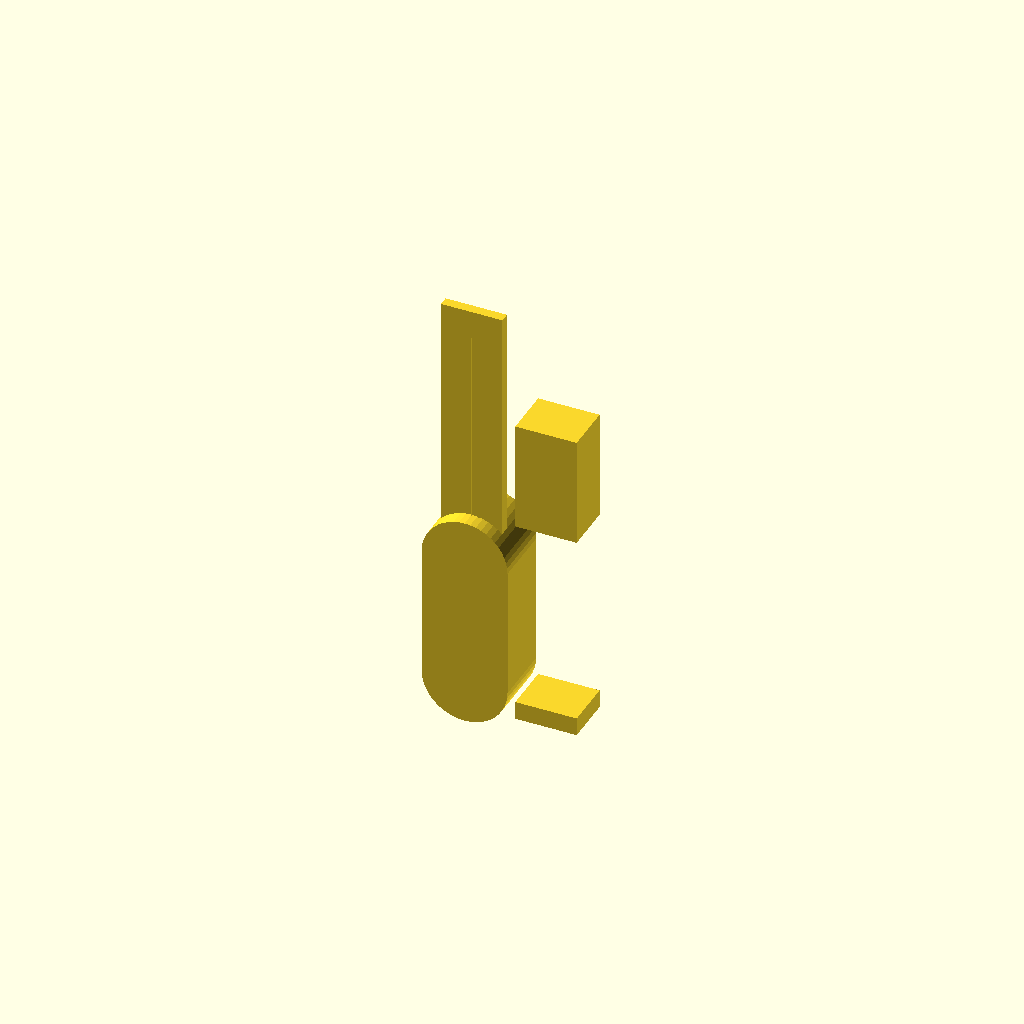
Cell 1: the model at its default parameters.
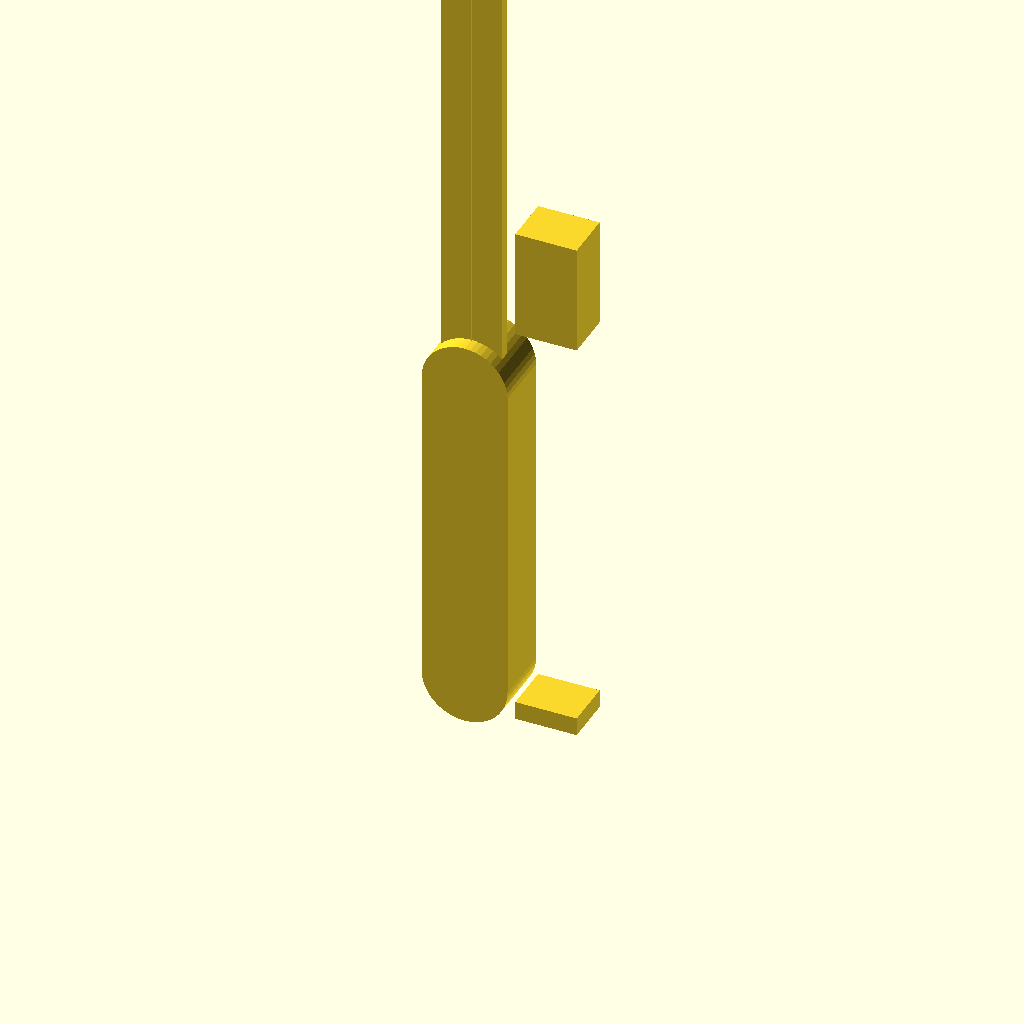
Cell 2 — overall_height_mm set to 7000, the other parameters unchanged.
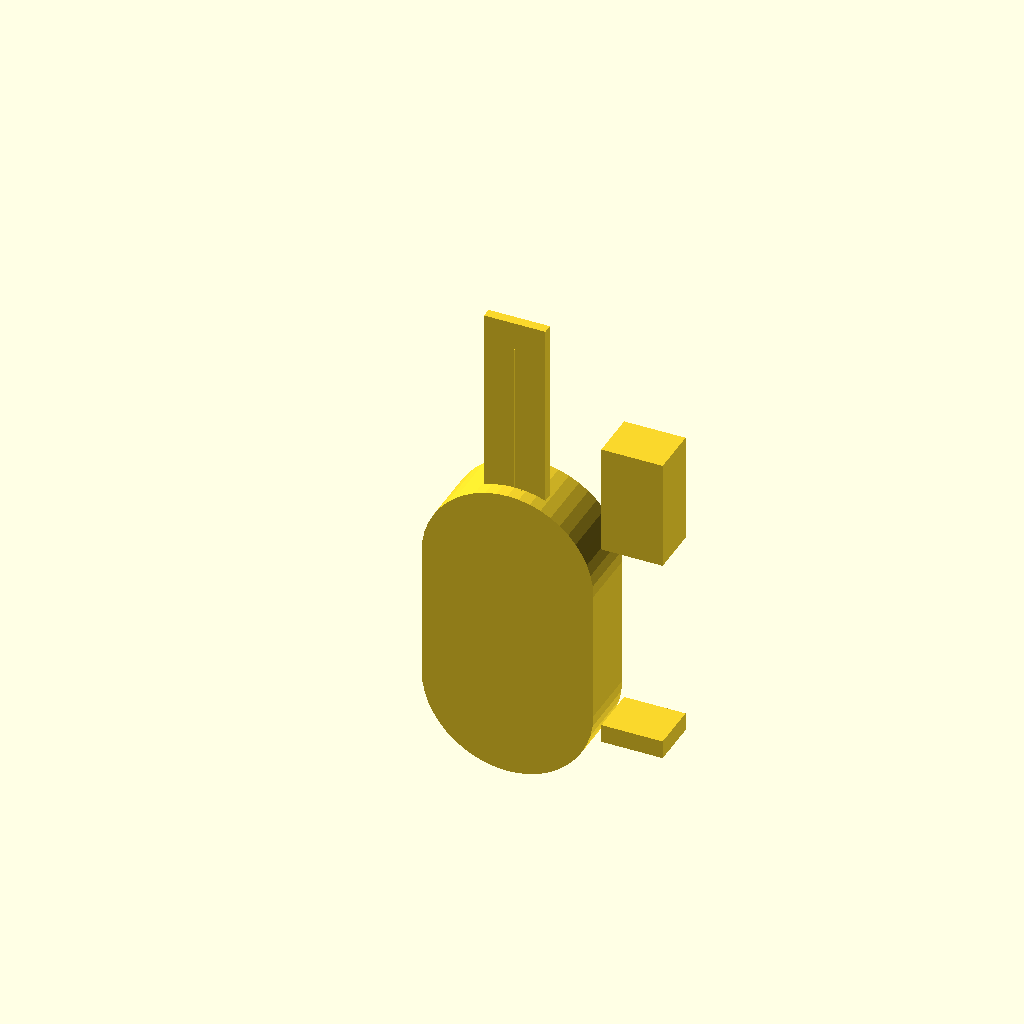
Cell 3: body_width_mm = 1400 (everything else at default).
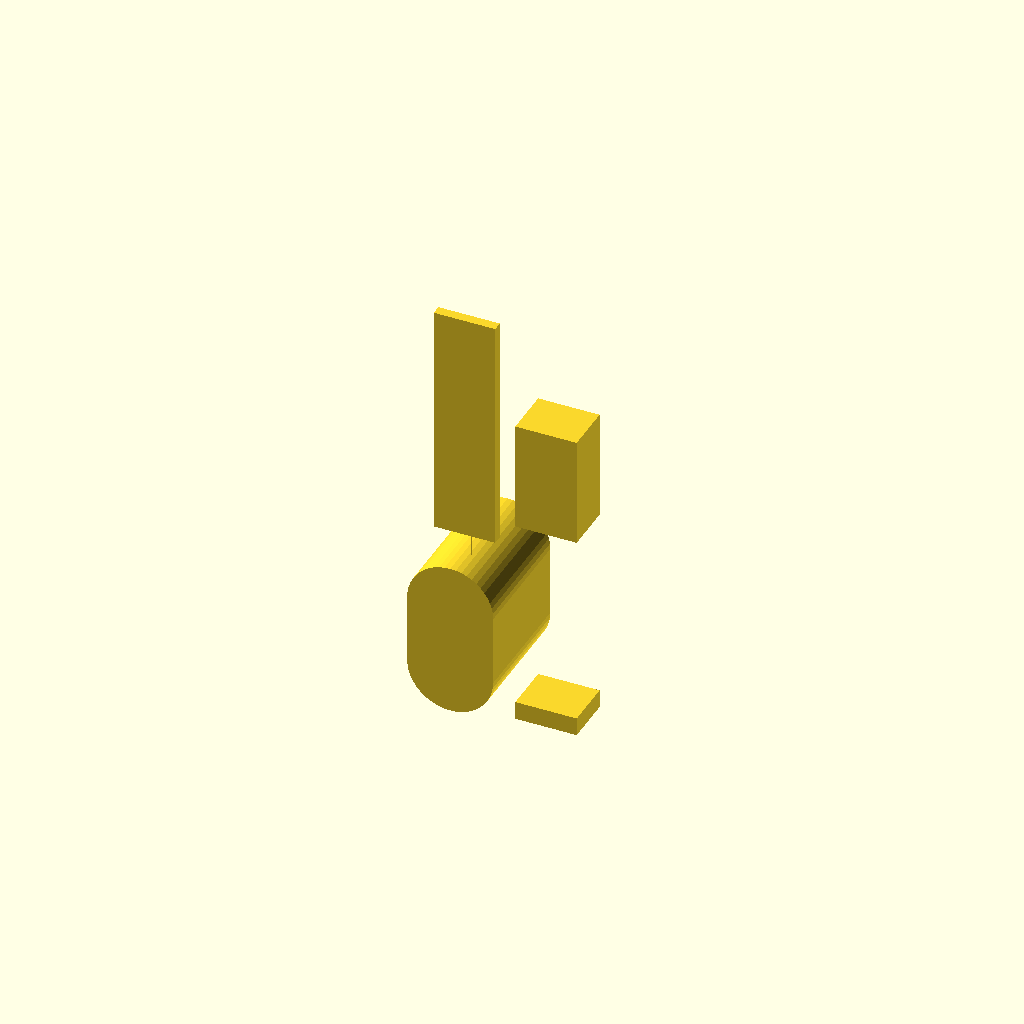
Cell 4 — body_depth_mm set to 1000, the other parameters unchanged.
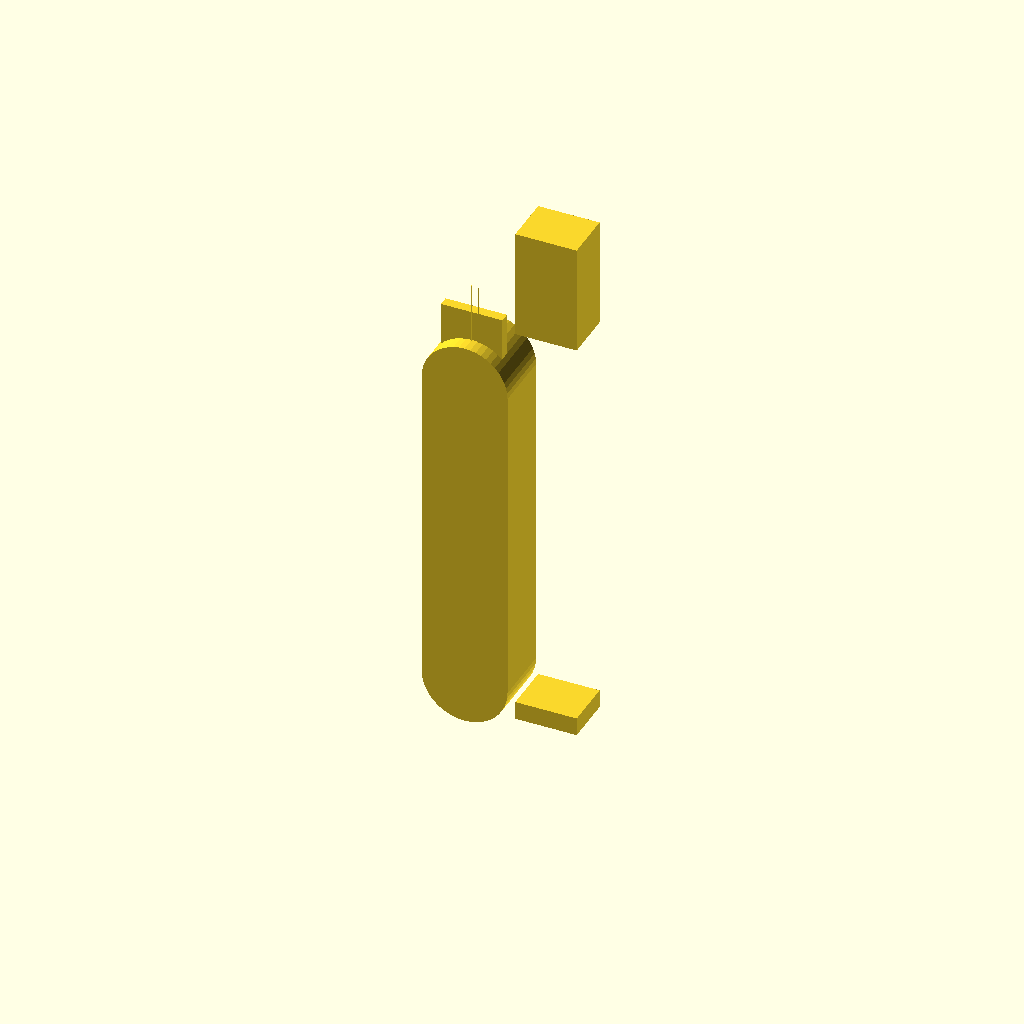
Cell 5 — body_frac set to 0.9, the other parameters unchanged.
One fixed orthographic camera (rotation 55°, 0°, 25°; colour scheme Cornfield) for every cell.
Source of the model, cad/octobass.scad:
// Octobass — parametric STRUCTURAL-ENVELOPE scaffold (concept-only packet).
//
// Authority: pending_measurement. NOT fabrication authority.
// ---------------------------------------------------------------------------
// HONESTY BOUNDARY (read before using any value here):
//   This packet is deliberately NON-DIMENSIONAL. README.md, design.md,
//   bom.csv, cut-list.csv, and parametric-design.csv release NO absolute
//   dimensions — every parameter (scale_length, linkage_ratio,
//   stop_position_ratio, ...) is `pending_measurement` / "No absolute value
//   assigned". Therefore EVERY numeric leaf value below is a RENDER-ONLY
//   PLACEHOLDER chosen only so the envelope draws; NONE is a design, tuning,
//   force, or fabrication authority. Placeholders are tagged `// PLACEHOLDER`.
//   The DOCUMENTED content this file honestly encodes is the set of SYMBOLIC
//   RELATIONSHIPS from parametric-design.csv (stop_position_ratio,
//   stop_contact_travel, linkage_ratio, lost_motion_budget) — expressed as
//   formulas, not baked values.
//   Mechanism detail (lever/pedal internals, bell-crank geometry, stop contact
//   heads) is intentionally OUT OF SCOPE — see design.md.
// ---------------------------------------------------------------------------
// Units: millimeters.

/* [Overall envelope — overall_height_concept (PLACEHOLDER)] */
overall_height_mm  = 3500;  // PLACEHOLDER giant sub-contrabass height (no value assigned)
body_width_mm      = 700;   // PLACEHOLDER lower-bout width
body_depth_mm      = 500;   // PLACEHOLDER body depth
body_frac          = 0.45;  // PLACEHOLDER body height as fraction of overall
wall_thk_mm        = 25;    // PLACEHOLDER plate/wall thickness

/* [String plan — string_count_concept = 3 (prompt), scale_length PLACEHOLDER] */
string_count       = 3;     // prompt-supplied concept constraint (family)
string_spacing_mm  = 60;    // PLACEHOLDER string spacing at bridge
scale_frac         = 0.8;   // PLACEHOLDER scale length as fraction of overall

/* [Stopping mechanism envelope — parametric-design.csv, all PLACEHOLDER] */
stop_position_ratio   = 0.5;  // PLACEHOLDER stop_position/scale_length (symbolic)
string_clearance_mm   = 20;   // PLACEHOLDER clearance to string
contact_displace_mm   = 15;   // PLACEHOLDER required contact displacement
player_input_travel_mm= 120;  // PLACEHOLDER lever/pedal input travel
lever_bank_height_mm  = 900;  // PLACEHOLDER hand-lever bank envelope height
pedal_bank_depth_mm   = 400;  // PLACEHOLDER foot-pedal bank envelope depth

/* [Frame / bow envelope — PLACEHOLDER] */
frame_width_mm     = 500;   // PLACEHOLDER mechanism support frame width
bow_clear_mm       = 300;   // PLACEHOLDER bow swept clearance envelope

// ---------------------------------------------------------------------------
// Derived geometry — DOCUMENTED symbolic relationships as formulas
// (parametric-design.csv). Honest, source-traceable part of the model.
// ---------------------------------------------------------------------------

scale_length_mm = overall_height_mm * scale_frac;

// stop_position = stop_position_ratio * scale_length.
function stop_position(ratio, scale) = ratio * scale;
stop_pos_mm = stop_position(stop_position_ratio, scale_length_mm);

// stop_contact_travel = clearance_to_string + required_contact_displacement.
function stop_contact_travel(clear, disp) = clear + disp;
stop_travel_mm = stop_contact_travel(string_clearance_mm, contact_displace_mm);

// linkage_ratio = stop_output_travel / player_input_travel.
function linkage_ratio(out, inp) = out / inp;
L_ratio = linkage_ratio(stop_travel_mm, player_input_travel_mm);

// lost_motion_budget = input_motion - effective_stop_motion (placeholder 0.1).
lost_motion_mm = player_input_travel_mm * 0.1;  // PLACEHOLDER 10% budget

body_height_mm = overall_height_mm * body_frac;

module body_shell() {
  // Oversized bowed-bass body near the base of the standing instrument.
  difference() {
    hull() {
      for (z = [body_depth_mm/2, body_height_mm - body_depth_mm/2])
        translate([body_width_mm/2, 0, z])
          rotate([-90,0,0]) cylinder(h = body_depth_mm, r = body_width_mm/2, $fn=48, center=true);
    }
    translate([0, 0, 0])
      hull() {
        for (z = [body_depth_mm/2 + wall_thk_mm, body_height_mm - body_depth_mm/2 - wall_thk_mm])
          translate([body_width_mm/2, 0, z])
            rotate([-90,0,0]) cylinder(h = body_depth_mm - 2*wall_thk_mm, r = body_width_mm/2 - wall_thk_mm, $fn=48, center=true);
      }
  }
}

module neck_and_strings() {
  // Extended neck/support head rising to overall height; 3 string lanes.
  translate([body_width_mm/2 - frame_width_mm/2, -body_depth_mm/4, body_height_mm])
    cube([frame_width_mm, 80, overall_height_mm - body_height_mm]);
  for (i = [0 : string_count-1])
    translate([body_width_mm/2 - (string_count-1)*string_spacing_mm/2 + i*string_spacing_mm,
               -body_depth_mm/4 - 10, body_height_mm*0.3])
      cube([3, 3, scale_length_mm]);   // PLACEHOLDER string standoff
}

module stop_mechanism_envelope() {
  // Lever bank (hand height) + pedal bank (floor) as reserved volumes only.
  translate([body_width_mm + 40, -pedal_bank_depth_mm/2, body_height_mm*1.1])
    cube([frame_width_mm, pedal_bank_depth_mm, lever_bank_height_mm]);   // lever bank
  translate([body_width_mm + 40, -pedal_bank_depth_mm/2, 0])
    cube([frame_width_mm, pedal_bank_depth_mm, 150]);                    // pedal bank
}

module octobass_assembly() {
  body_shell();
  neck_and_strings();
  stop_mechanism_envelope();
}

octobass_assembly();

echo(str("scale_length_mm=", scale_length_mm));
echo(str("stop_pos_mm=", stop_pos_mm));
echo(str("stop_travel_mm=", stop_travel_mm));
echo(str("linkage_ratio=", L_ratio));
echo(str("lost_motion_mm=", lost_motion_mm));
echo("AUTHORITY=pending_measurement; all leaf values are render-only placeholders.");
Customizer parameters (derived from the source; name, type, default, range or options):
overall_height_mm: number, default 3500
body_width_mm: number, default 700
body_depth_mm: number, default 500
body_frac: number, default 0.45
wall_thk_mm: number, default 25
string_count: number, default 3
string_spacing_mm: number, default 60
scale_frac: number, default 0.8
stop_position_ratio: number, default 0.5
string_clearance_mm: number, default 20
contact_displace_mm: number, default 15
player_input_travel_mm: number, default 120
lever_bank_height_mm: number, default 900
pedal_bank_depth_mm: number, default 400
frame_width_mm: number, default 500
bow_clear_mm: number, default 300
